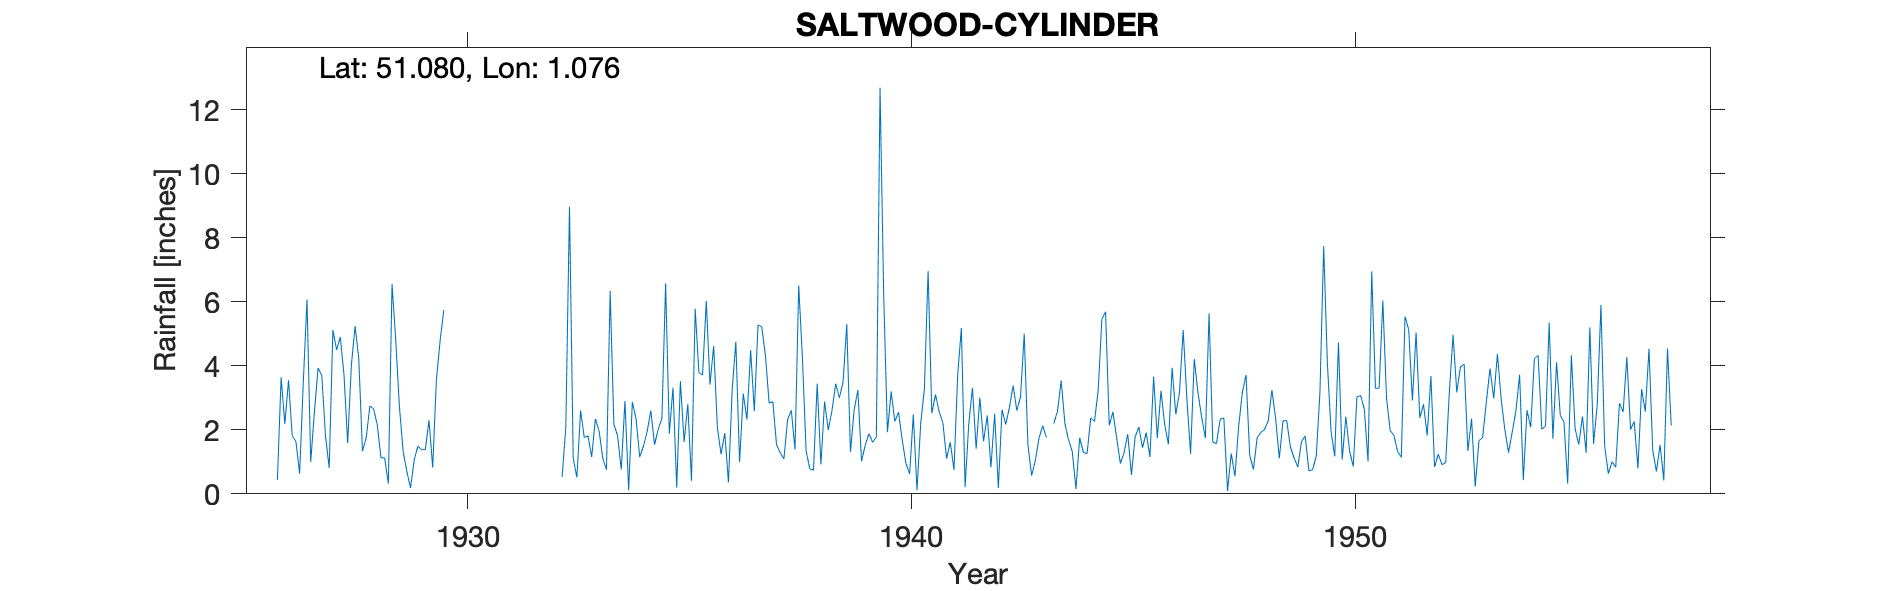

The file beside this chart, header and first rows:
SALTWOOD-CYLINDER, , , , , , , , , , , , , , , , , , , , , , , 
Grid ref, TR1556535706, Long, 1.076, Lat, 51.08, Elevation, 230, ft, , , , , , , , , , , , , , , 
Station no, 262/5, , , , , , , , , , , , , , , , , , , , , , 
, 1920, 1921, 1922, 1923, 1924, 1925, 1926, 1927, 1928, 1929, 1930, 1931, 1932, 1933, 1934, 1935, 1936, 1937, 1938, 1939, 1940, 1941, 1942
January, , , , , , , , 2.55, 4.24, 1.33, , , , 2.6, 2.9, 1.88, 4.62, 5.28, 4.27, 5.3, 3.2, 3.1, 3
February, , , , , , , , 3.93, 1.33, 0.7, , , , 1.76, 0.11, 3.32, 2.07, 5.22, 1.34, 1.31, 2.26, 2.56, 1.64
March, , , , , , , 0.44, 3.7, 1.74, 0.18, , , , 1.81, 2.87, 0.2, 1.24, 4.32, 0.78, 2.63, 2.55, 2.22, 2.45
April, , , , , , , 3.64, 1.81, 2.74, 1.06, , , , 1.15, 2.34, 3.52, 1.9, 2.83, 0.74, 3.24, 1.68, 1.1, 0.83
May, , , , , , , 2.18, 0.81, 2.66, 1.49, , , , 2.34, 1.15, 1.62, 0.36, 2.88, 3.44, 1.02, 0.95, 1.61, 2.5
June, , , , , , , 3.55, 5.12, 2.16, 1.38, , , , 1.97, 1.49, 2.8, 3.25, 1.54, 0.92, 1.52, 0.62, 0.75, 0.18
July, , , , , , , 1.81, 4.5, 1.13, 1.38, , , , 1.11, 1.94, 0.41, 4.75, 1.28, 2.88, 1.88, 2.48, 3.71, 2.63
August, , , , , , , 1.64, 4.9, 1.12, 2.3, , , 0.53, 0.75, 2.6, 5.78, 0.99, 1.09, 2, 1.61, 0.11, 5.18, 2.17
September, , , , , , , 0.63, 3.73, 0.32, 0.82, , , 2.06, 6.34, 1.53, 3.79, 3.13, 2.32, 2.6, 1.77, 2.2, 0.21, 2.7
October, , , , , , , 3.49, 1.59, 6.55, 3.57, , , 8.97, 2.17, 2.02, 3.71, 2.32, 2.61, 3.44, 12.69, 3.28, 2.18, 3.38
November, , , , , , , 6.07, 4.02, 4.8, 4.78, , , 1.12, 1.82, 2.36, 6.03, 4.49, 1.38, 3, 6.16, 6.96, 3.31, 2.6
December, , , , , , , 1, 5.24, 2.71, 5.74, , , 0.51, 0.76, 6.58, 3.41, 2.58, 6.51, 3.49, 1.93, 2.52, 1.41, 3.03
Total, , , , , , , , 41.9, 31.5, 24.73, , , , 24.58, 27.89, 36.47, 31.7, 37.26, 28.9, 41.06, 28.81, 27.34, 27.11
1939 Total IDR, , , , , , , , , , , , , , , , , , , , , , , 
1943 Aug estimated, , , , , , , , , , , , , , , , , , , , , , , 
